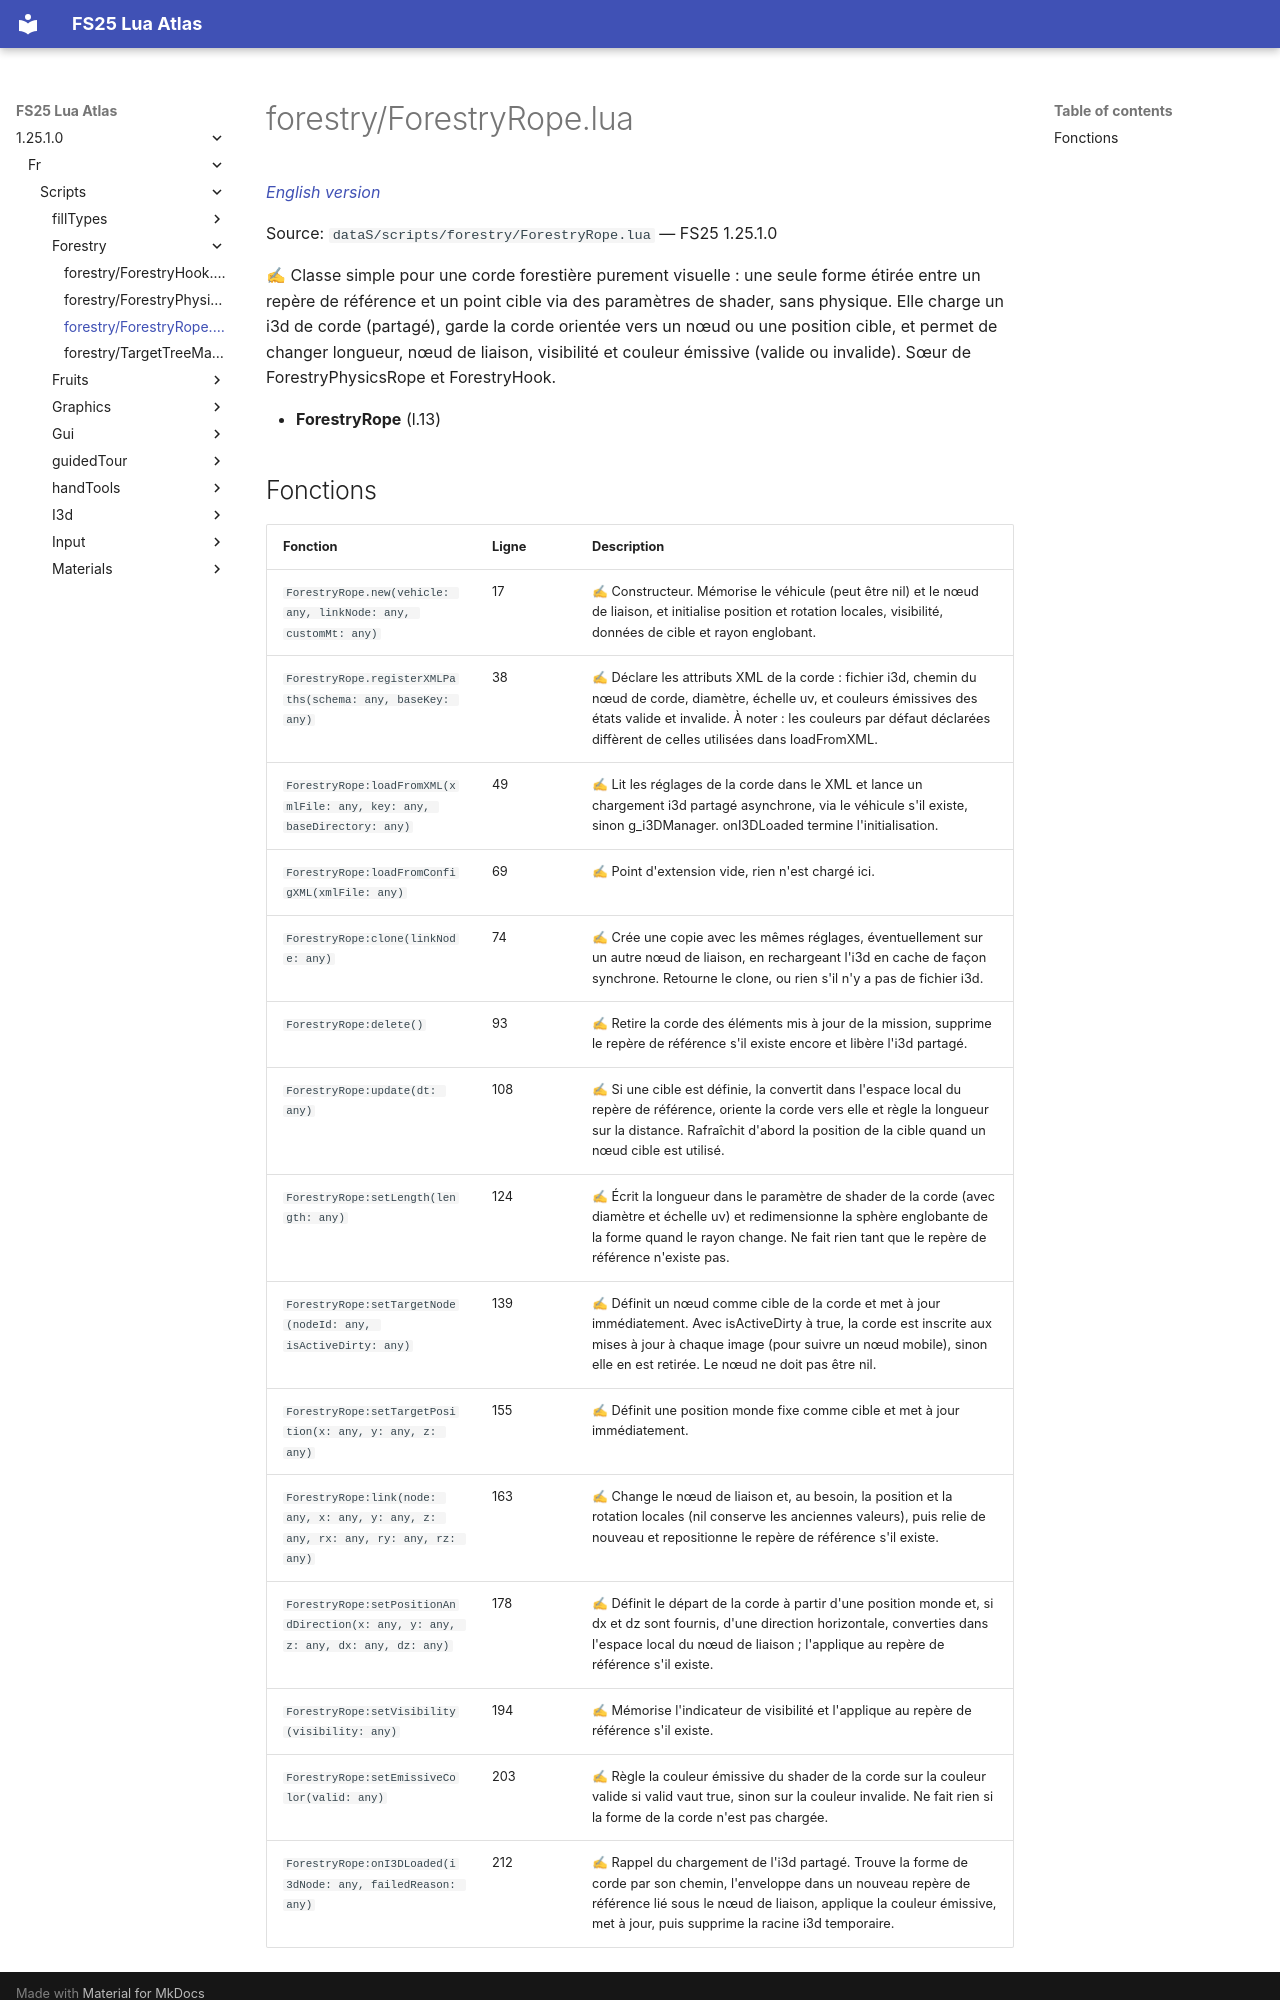

repository: Tim0219800/fs25-lua-atlas · page: 1.25.1.0/fr/scripts/forestry/ForestryRope.html · generator: mkdocs

# forestry/ForestryRope.lua

*[English version](../../../scripts/forestry/ForestryRope.md)*

Source: `dataS/scripts/forestry/ForestryRope.lua` — FS25 1.25.1.0

✍ Classe simple pour une corde forestière purement visuelle : une seule forme étirée entre un repère de référence et un point cible via des paramètres de shader, sans physique. Elle charge un i3d de corde (partagé), garde la corde orientée vers un nœud ou une position cible, et permet de changer longueur, nœud de liaison, visibilité et couleur émissive (valide ou invalide). Sœur de ForestryPhysicsRope et ForestryHook.

- **ForestryRope** (l.13)
